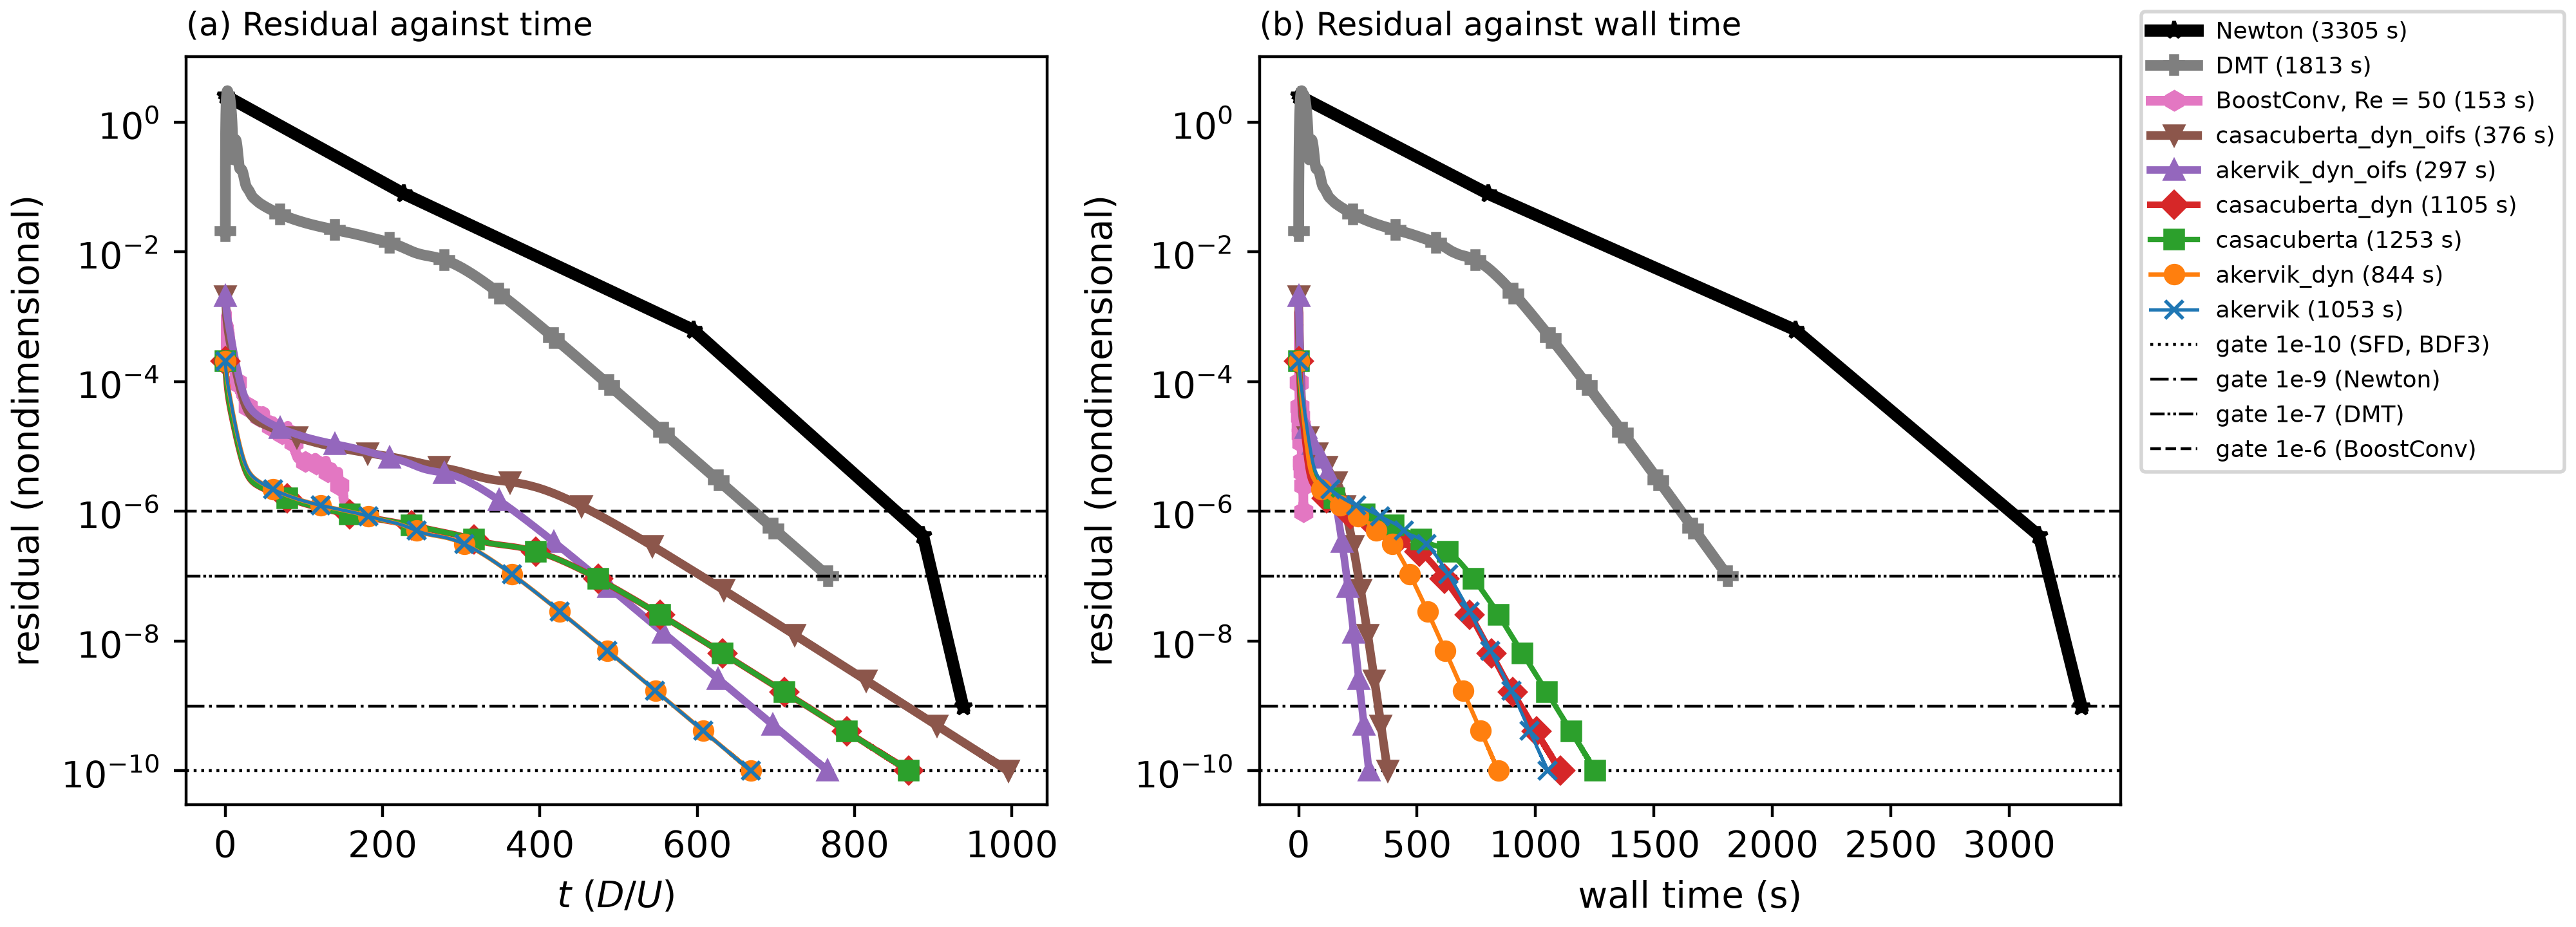

Python code for this plot:
#!/usr/bin/env python3
"""plot_compare.py: residual of the base-flow methods of the cylinder wake against time and against wall time.

The curves are the six SFD variants of this stage, BoostConv (120_baseflow_boostconv, at Re = 50, not 100),
DMT (130_baseflow_dmt) and Newton (210_baseflow_newton/fp, one point per Newton iteration).
SFD, BoostConv and DMT write the root mean square of the change of the velocity in one time step;
Newton writes the norm of F(q) = U(T) - q of each iterate. The residuals are not the same quantity.

plot_compare.png
    (a) residual against the time of the simulation, with the stop gates as guide lines;
        for Newton the time is the total time integrated up to that iteration;
    (b) the same residual against the wall time of the run, read from the `Step` lines of each logfile.
        Newton prints no `Step` line per iteration: its wall time is the total elapsed time
        scaled by the fraction of the total time integrated.
The legend gives the wall time of each run.
plot_compare_akervik.png and plot_compare_casacuberta.png: the fixed, dyn and dyn OIFS runs of one formulation,
    against the time step (a) and the wall time (b); see formulation_figure().

USAGE: python plot_compare.py [PATTERN]
    PATTERN is the folder of a run, with {v} for its path from the family folder (for example 110_baseflow_sfd/akervik)
    or {d} for the same path with "-" in place of "/". The default is ../{v}. The folder holds the residual file and logfile.
"""

import re
import sys
from pathlib import Path

import matplotlib
import matplotlib.ticker

matplotlib.use("Agg")
import matplotlib.pyplot as plt
import numpy as np

HERE = Path(__file__).resolve().parent
RUNS = [
    # path from the family folder, label, residual file, time and residual columns, line width, marker, colour;
    # the thickest line is drawn first, at the back
    ("210_baseflow_newton/fp", "Newton", "residu_newton.dat", 4, 6, 3.4, "*", "k"),
    ("130_baseflow_dmt", "DMT", "residu_dmt.dat", 0, 1, 3.0, "P", "C7"),
    ("120_baseflow_boostconv", "BoostConv, Re = 50", "residu.dat", 0, 1, 2.7, "h", "C6"),
    ("110_baseflow_sfd/casacuberta_dyn_oifs", "casacuberta_dyn_oifs", "residu.dat", 0, 1, 2.4, "v", "C5"),
    ("110_baseflow_sfd/akervik_dyn_oifs", "akervik_dyn_oifs", "residu.dat", 0, 1, 2.1, "^", "C4"),
    ("110_baseflow_sfd/casacuberta_dyn", "casacuberta_dyn", "residu.dat", 0, 1, 1.8, "D", "C3"),
    ("110_baseflow_sfd/casacuberta", "casacuberta", "residu.dat", 0, 1, 1.5, "s", "C2"),
    ("110_baseflow_sfd/akervik_dyn", "akervik_dyn", "residu.dat", 0, 1, 1.2, "o", "C1"),
    ("110_baseflow_sfd/akervik", "akervik", "residu.dat", 0, 1, 0.9, "x", "C0"),
]
STEP = re.compile(r"^Step\s+\d+, t=\s*\S+, DT=\s*\S+, C=\s*\S+\s+(\S+)\s+\S+")
ELAPSED = re.compile(r"total elapsed time\s*:\s*(\S+)")
GATES = [
    (1e-10, ":", "gate 1e-10 (SFD, BDF3)"),
    (1e-9, "-.", "gate 1e-9 (Newton)"),
    (1e-7, (0, (5, 1, 1, 1, 1, 1)), "gate 1e-7 (DMT)"),
    (1e-6, "--", "gate 1e-6 (BoostConv)"),
]


def spread(n_rows, n_marks):
    """Indices of n_marks samples spread evenly over n_rows rows."""
    return sorted({int(i) for i in np.linspace(0, n_rows - 1, n_marks)})


def load(folder, residual_file, tcol, rcol):
    """Time, residual, wall time of each row and the total elapsed time of one run."""
    data = np.loadtxt(folder / residual_file, ndmin=2)
    t, res = data[:, tcol], data[:, rcol]
    wall, elapsed = np.zeros(len(t)), None
    steps = []
    for line in (folder / "logfile").read_text(errors="replace").splitlines():
        m = STEP.match(line)
        if m:
            steps.append(float(m.group(1)))
        elif elapsed is None:
            m = ELAPSED.search(line)
            if m:
                elapsed = float(m.group(1))
    if len(steps) >= len(t) and residual_file != "residu_newton.dat":
        wall = np.array(steps[: len(t)])
    elif elapsed is not None and t[-1] > 0:
        # No wall time per row: the cost of a run grows with the time integrated.
        # Without the elapsed time (or a positive final time) wall stays zero and the caller skips the run.
        wall = elapsed * t / t[-1]
    return t, res, wall, elapsed


def formulation_figure(name, pattern):
    """Residual of the fixed, dyn and dyn OIFS runs of one formulation, against time step and wall time.

    Writes HERE / f"plot_compare_{name}.png". A run without residu.dat or logfile is skipped with a message.
    The gate lines are the largest residualTol of each run's own 1cyl.par.
    """
    fig, axes = plt.subplots(1, 2, figsize=(8.0, 3.2), layout="constrained")
    gates = set()
    # suffix, line width, marker, colour; the thickest line is drawn first, at the back
    runs = (("", 2.4, "x", "C0"), ("_dyn", 1.6, "o", "C1"), ("_dyn_oifs", 0.9, "^", "C4"))
    for zorder, (suffix, lw, marker, colour) in enumerate(runs):
        run = f"{name}{suffix}"
        folder = Path(pattern.format(v=f"110_baseflow_sfd/{run}", d=f"110_baseflow_sfd-{run}"))
        if not (folder / "residu.dat").exists() or not (folder / "logfile").exists():
            print(f"skipped {run}: no residu.dat or logfile in {folder}")
            continue
        t, res, wall, elapsed = load(folder, "residu.dat", 0, 1)
        if elapsed is None:
            print(f"skipped {run}: no 'total elapsed time' line in {folder / 'logfile'}")
            continue
        steps = np.arange(1, len(res) + 1)
        for ax, x in zip(axes, (steps, wall)):
            ax.plot(
                x,
                res,
                lw=lw,
                marker=marker,
                ms=5.0,
                markevery=spread(len(x), 12),
                color=colour,
                zorder=zorder + 1,
                label=f"{run} ({len(res)} steps, {elapsed:.0f} s)",
            )
        par = (HERE / run / "1cyl.par").read_text(errors="replace")
        gates.add(max(float(v) for v in re.findall(r"^\s*residualTol\s*=\s*(\S+)", par, re.M)))
    for value in sorted(gates, reverse=True):
        for ax in axes:
            ax.axhline(value, color="k", lw=0.8, ls=":", label=f"gate {value:.0e}")
    for ax in axes:
        ax.set_yscale("log")
        ax.set_ylabel("residual (nondimensional)")
    axes[0].set_xlabel("time step")
    # Four ticks at most: five-digit step counts overlap otherwise.
    axes[0].xaxis.set_major_locator(matplotlib.ticker.MaxNLocator(4))
    axes[1].set_xlabel("wall time (s)")
    axes[0].set_title("(a) Residual against time step", loc="left", fontsize=9)
    axes[1].set_title("(b) Residual against wall time", loc="left", fontsize=9)
    # One legend for both panels, outside the axes: inside it hides the curves.
    handles, labels = axes[0].get_legend_handles_labels()
    fig.legend(handles, labels, frameon=True, fontsize=6.5, loc="outside right upper")
    out = HERE / f"plot_compare_{name}.png"
    fig.savefig(out, dpi=400)
    plt.close(fig)
    print(f"Saved {out}")


def main():
    pattern = sys.argv[1] if len(sys.argv) > 1 else str(HERE.parent / "{v}")
    fig, axes = plt.subplots(1, 2, figsize=(10.0, 3.6), layout="constrained")
    for zorder, (path, name, residual_file, tcol, rcol, lw, marker, colour) in enumerate(RUNS):
        folder = Path(pattern.format(v=path, d=path.replace("/", "-")))
        if not (folder / residual_file).exists():
            print(f"skipped {name}: no {residual_file} in {folder}")
            continue
        t, res, wall, elapsed = load(folder, residual_file, tcol, rcol)
        if elapsed is None or t[-1] <= 0:
            print(f"skipped {name}: no 'total elapsed time' line in {folder / 'logfile'} or no positive final time")
            continue
        for ax, x in zip(axes, (t, wall)):
            ax.plot(
                x,
                res,
                lw=lw,
                marker=marker,
                ms=5.0,
                markevery=spread(len(x), 12),
                color=colour,
                zorder=zorder + 1,
                label=f"{name} ({elapsed:.0f} s)",
            )
    for ax in axes:
        for value, ls, label in GATES:
            ax.axhline(value, color="k", lw=0.8, ls=ls, label=label)
        ax.set_yscale("log")
        ax.set_ylabel("residual (nondimensional)")
    axes[0].set_xlabel(r"$t$ ($D/U$)")
    axes[1].set_xlabel("wall time (s)")
    axes[0].set_title("(a) Residual against time", loc="left", fontsize=9)
    axes[1].set_title("(b) Residual against wall time", loc="left", fontsize=9)
    # One legend for both panels, outside the axes: inside it hides the curves.
    handles, labels = axes[0].get_legend_handles_labels()
    fig.legend(handles, labels, frameon=True, fontsize=6.5, loc="outside right upper")
    out = HERE / "plot_compare.png"
    fig.savefig(out, dpi=400)
    plt.close(fig)
    print(f"Saved {out}")
    for name in ("akervik", "casacuberta"):
        formulation_figure(name, pattern)


if __name__ == "__main__":
    main()
